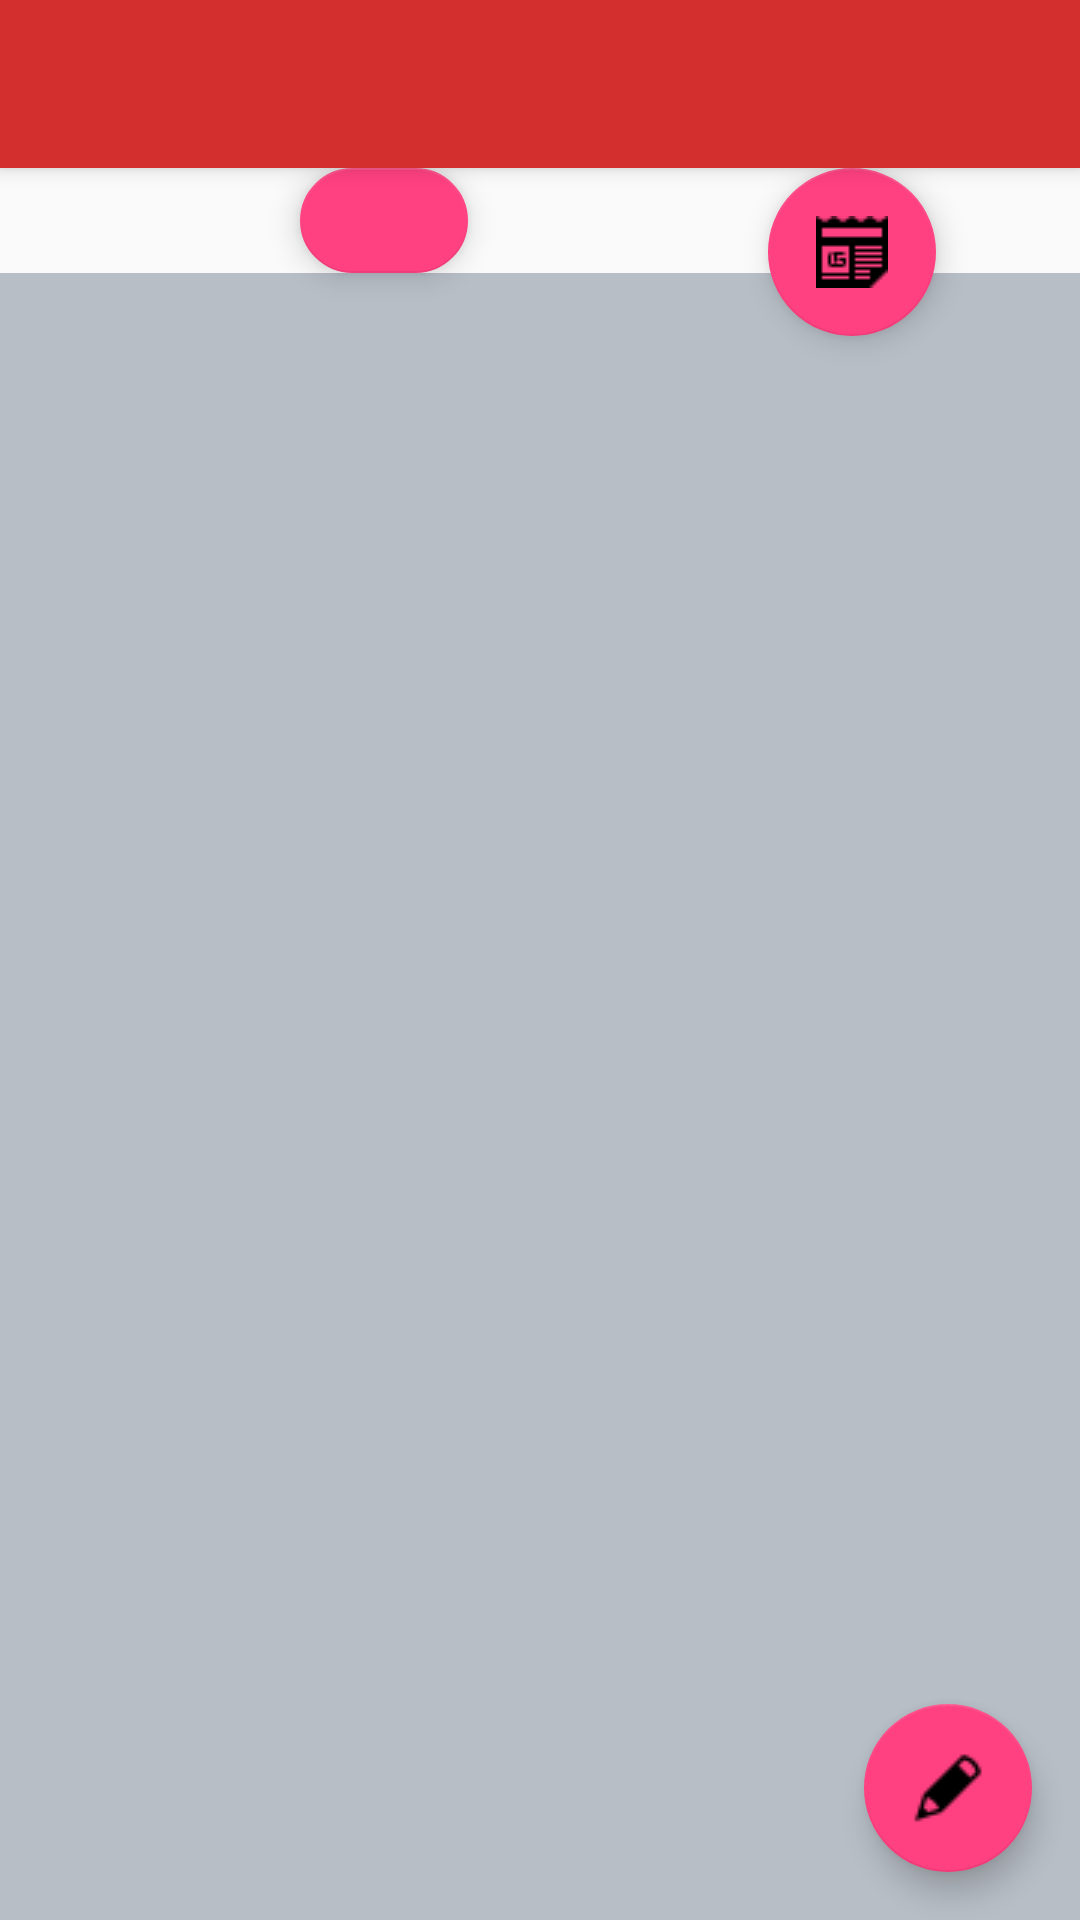

Here is an Android app screen rendered from its layout file. Give the layout XML and the strings, colors and styles it references.
<!-- AndroidManifest.xml: application theme AppTheme -->
<!-- res/layout/app_bar_menu.xml -->
<?xml version="1.0" encoding="utf-8"?>

<android.support.design.widget.CoordinatorLayout xmlns:android="http://schemas.android.com/apk/res/android"
    xmlns:app="http://schemas.android.com/apk/res-auto"
    xmlns:tools="http://schemas.android.com/tools"
    android:layout_width="match_parent"
    android:layout_height="match_parent">

    <include layout="@layout/content_menu" />

    <android.support.design.widget.FloatingActionButton
        android:id="@+id/fab"
        android:layout_width="wrap_content"
        android:layout_height="wrap_content"
        android:layout_gravity="bottom|end"
        android:layout_margin="@dimen/fab_margin"
        android:src="@drawable/icons8_edit" />

    <android.support.design.widget.AppBarLayout
        android:layout_width="match_parent"
        android:layout_height="wrap_content"
        android:theme="@style/AppTheme.AppBarOverlay">

        <android.support.v7.widget.Toolbar
            android:id="@+id/toolbar"
            android:layout_width="match_parent"
            android:layout_height="?attr/actionBarSize"
            android:background="?attr/colorPrimary"
            app:popupTheme="@style/AppTheme.PopupOverlay">


        </android.support.v7.widget.Toolbar>
    </android.support.design.widget.AppBarLayout>

</android.support.design.widget.CoordinatorLayout>
<!-- res/layout/content_menu.xml (included above) -->
<?xml version="1.0" encoding="utf-8"?>

<RelativeLayout xmlns:android="http://schemas.android.com/apk/res/android"
    xmlns:tools="http://schemas.android.com/tools"
    xmlns:app="http://schemas.android.com/apk/res-auto"
    android:layout_width="match_parent"
    android:layout_height="match_parent"

    app:layout_behavior="@string/appbar_scrolling_view_behavior"
    tools:showIn="@layout/app_bar_menu"
    tools:context=".MenuActivity">

        <android.support.design.widget.FloatingActionButton
            android:id="@+id/home_icon"
            android:layout_width="100dp"
            android:layout_height="35dp"
            android:layout_marginLeft="100dp"
            android:src="@drawable/ic_home_black_24dp"/>
        <android.support.design.widget.FloatingActionButton
            android:layout_width="wrap_content"
            android:layout_height="wrap_content"
            android:src="@drawable/icons8_google_news"
            android:layout_marginLeft="100dp"
            android:layout_toRightOf="@id/home_icon"/>



        <ListView
            android:id="@+id/listview_message_list"
            android:layout_width="match_parent"
            android:layout_height="match_parent"
            android:layout_marginTop="35dp"
            android:divider="@android:color/transparent"
            android:dividerHeight="20dp"
            android:background="#b8bec6"
            android:stackFromBottom="true">

        </ListView>
</RelativeLayout>
<!-- resources referenced by this layout -->
<resources>
  <dimen name="fab_margin">16dp</dimen>
  <!-- drawable icons8_edit: png bitmap (drawable, 390 bytes) -->
  <!-- drawable icons8_google_news: png bitmap (drawable, 306 bytes) -->
  <style name="AppTheme.AppBarOverlay" parent="ThemeOverlay.AppCompat.Dark.ActionBar" />
  <style name="AppTheme.PopupOverlay" parent="ThemeOverlay.AppCompat.Light" />
  <style name="AppTheme" parent="Theme.AppCompat.Light.DarkActionBar">
          
          <item name="colorPrimary">@color/colorPrimary</item>
          <item name="colorPrimaryDark">@color/colorPrimaryDark</item>
          <item name="colorAccent">@color/colorAccent</item>
      </style>
  <color name="colorPrimary">#D32F2F</color>
  <color name="colorPrimaryDark">#F44336</color>
  <color name="colorAccent">#FF4081</color>
</resources>
